4-way image classification set "半导体芯片表面缺陷检测(预处理后)" from GitHub (Baird-Li/Lizhipeng1); label vocabulary: ZF scratch, broken, pin break, scratch.

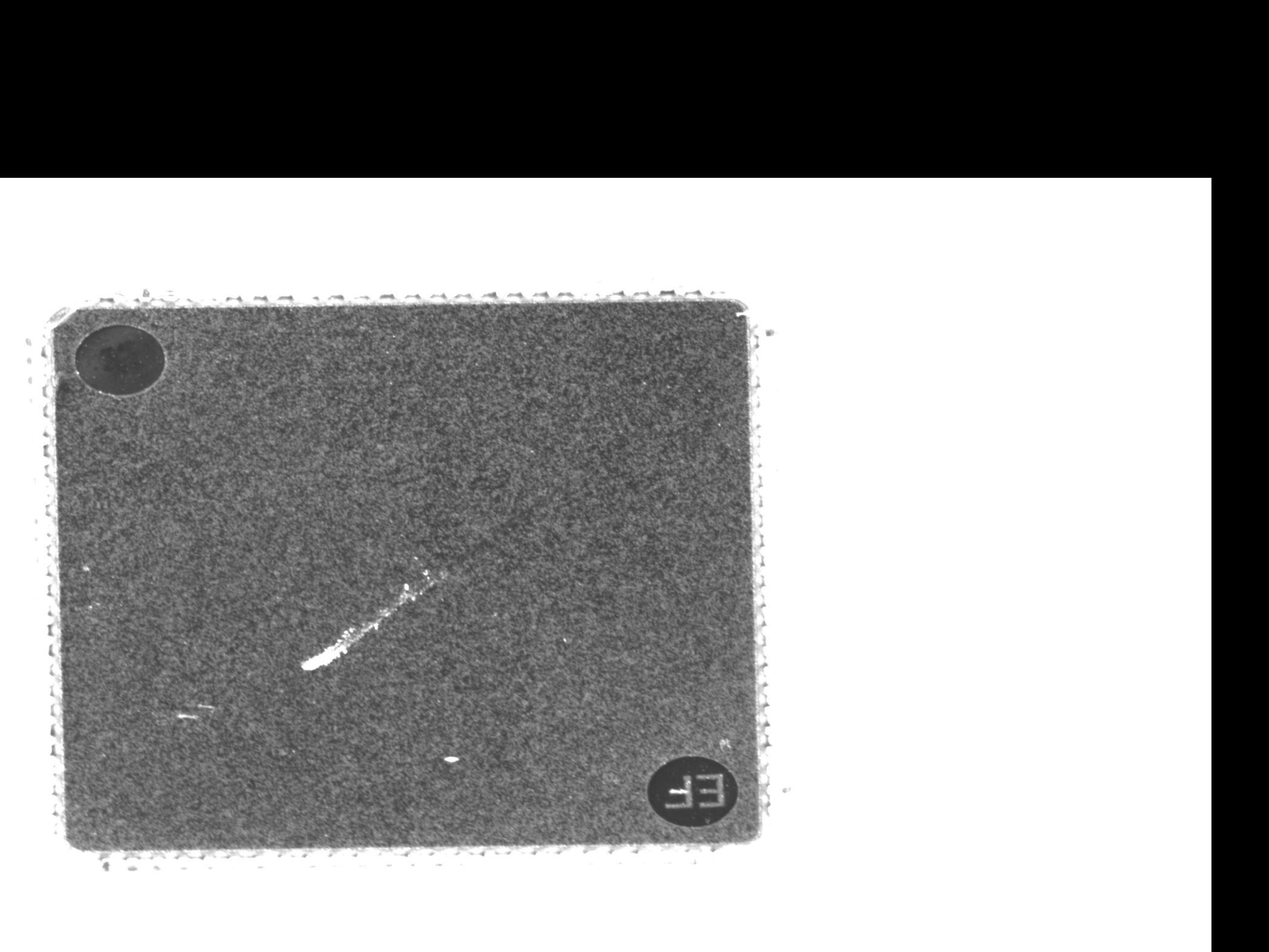
Label: ZF scratch

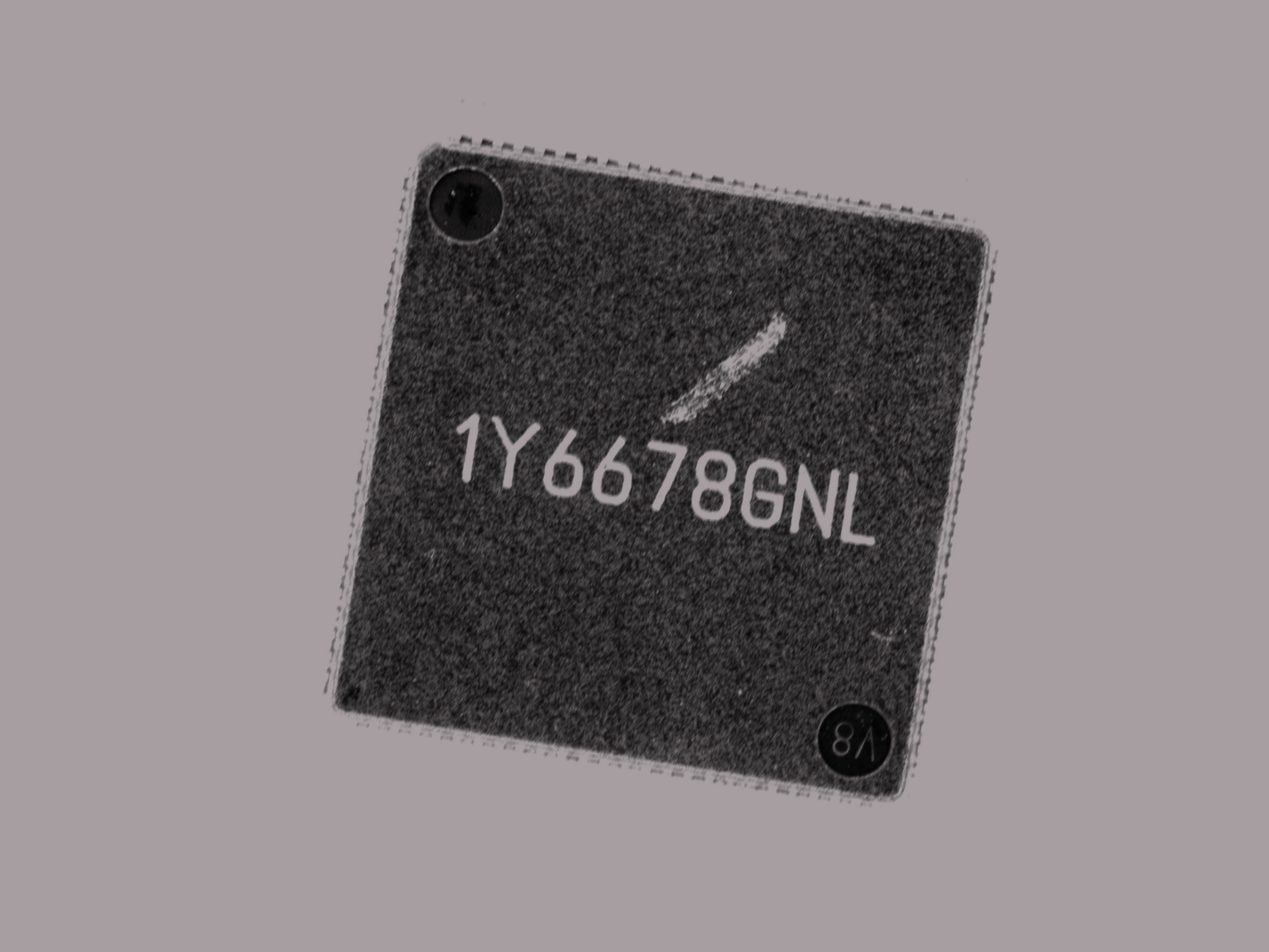
Label: ZF scratch

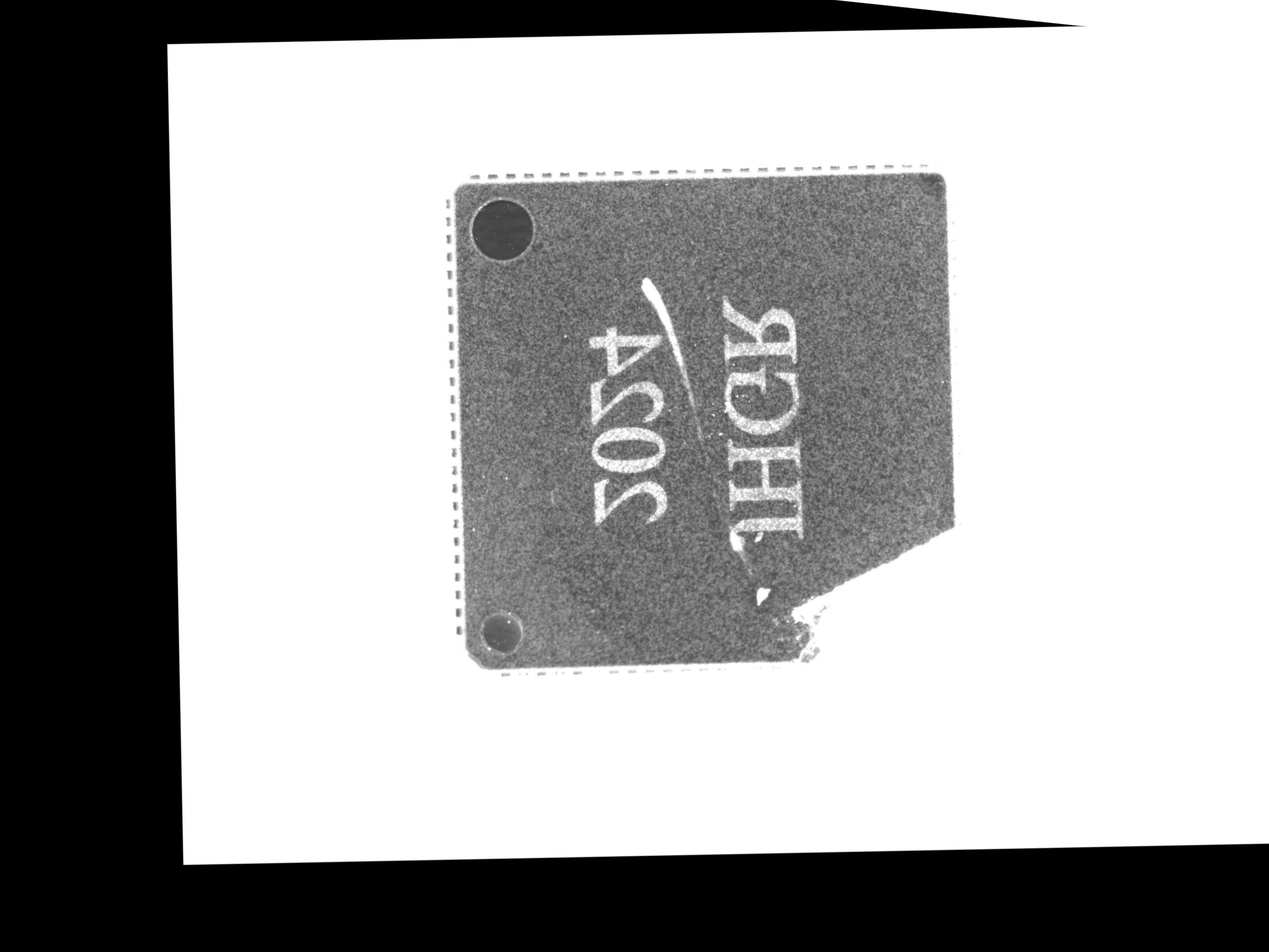
Label: broken

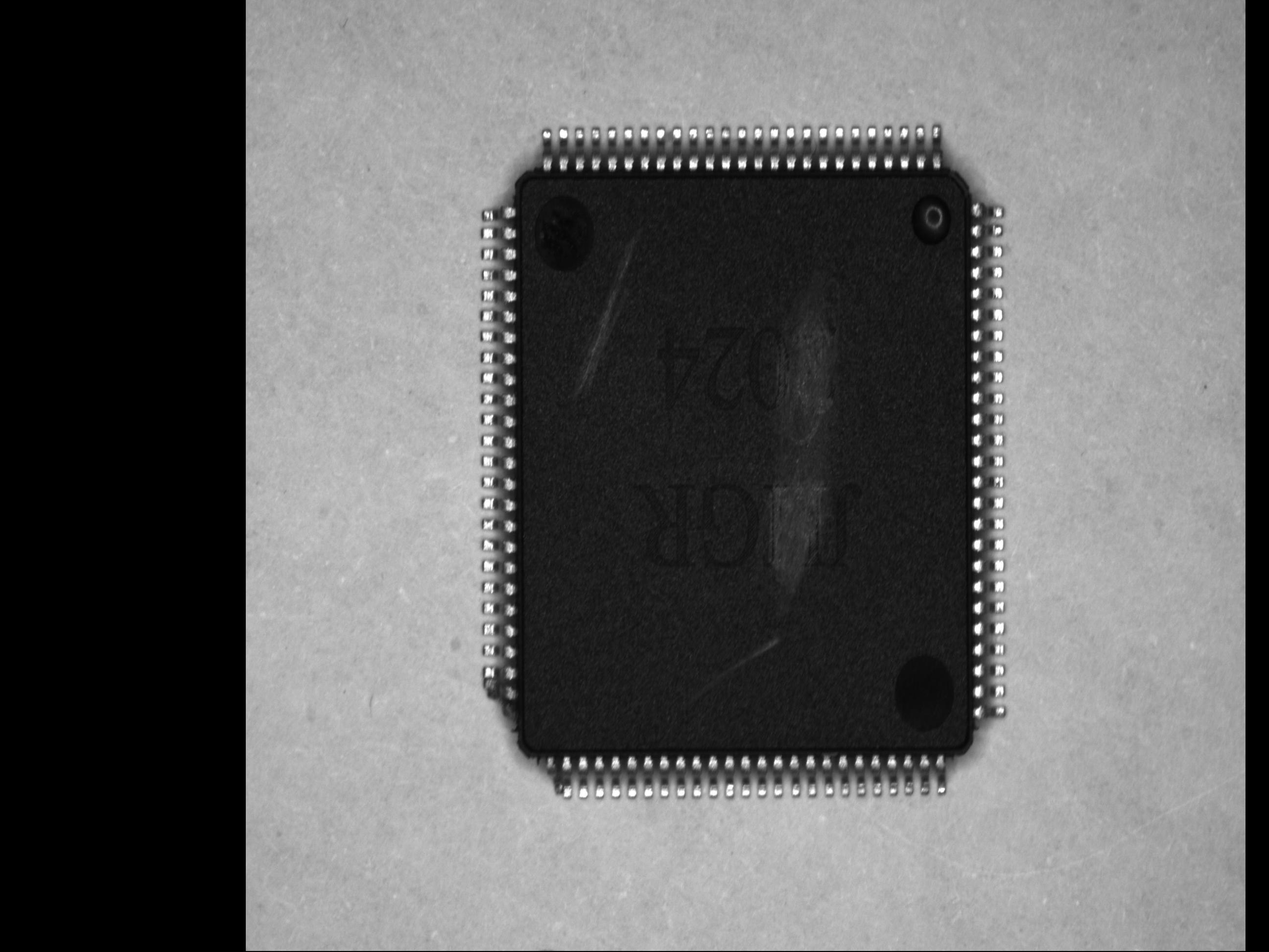
Label: pin break

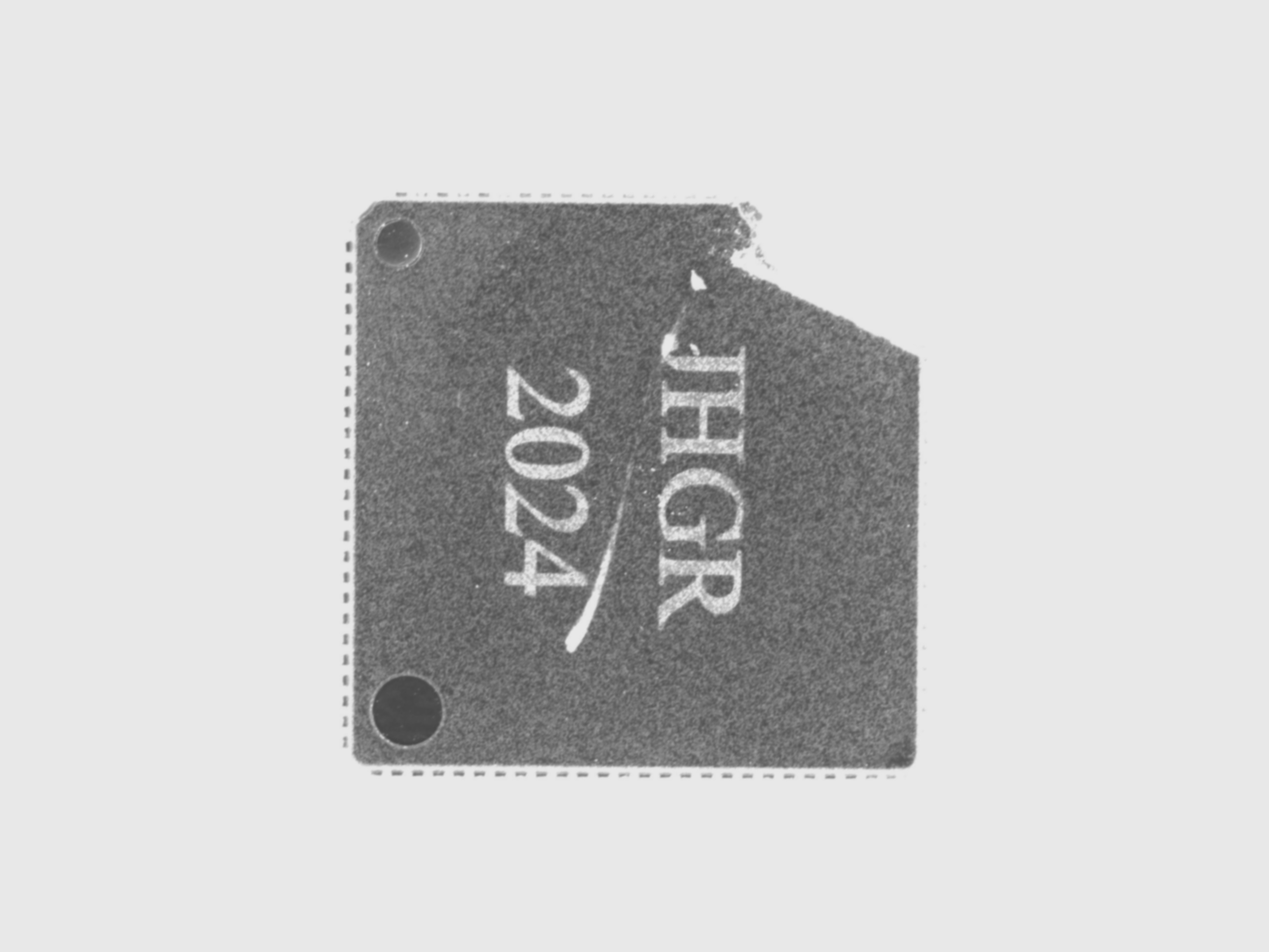
Label: broken

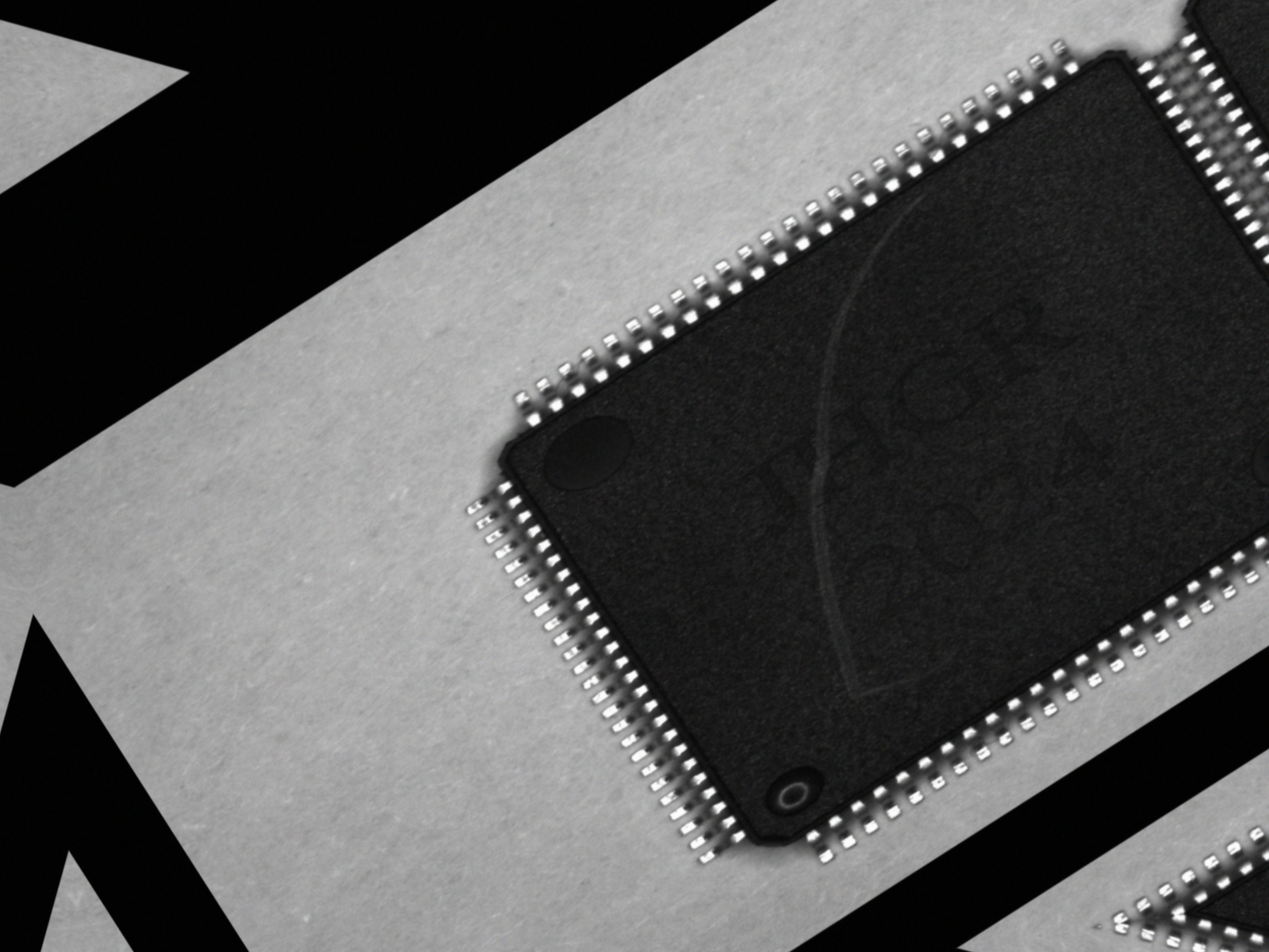
Label: scratch
